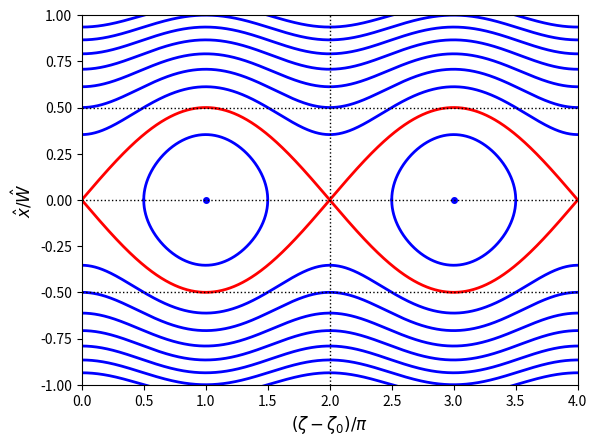

Write the Python code that produced this figure.
import matplotlib.pyplot as plt
import numpy as np
import math

F = 0.

def xp(t):
    return math.sqrt(F - math.cos(t*math.pi))/2.**0.5/2.

Xplus = np.vectorize(xp)

def xm(t):
    return - math.sqrt(F - math.cos(t*math.pi))/2.**0.5/2.

Xminus = np.vectorize(xm)

def xxp(t):
    return  math.sqrt(-math.cos(t*math.pi)) /2./2.**0.5

XXplus = np.vectorize(xxp)

def xxm(t):
    return  - math.sqrt(-math.cos(t*math.pi)) /2./2.**0.5

XXminus= np.vectorize(xxm)

t1 = np.arange(0., 4., 1.e-3)
t2 = np.arange(0.5000000001, 1.49999999999, 1.e-4)
t3 = t2 + 2.

F = 1.
plt.plot(t1, Xplus(t1), linewidth=2, color='red')
plt.plot(t1, Xminus(t1), linewidth=2, color='red')

F = 2.0
plt.plot(t1, Xplus(t1), linewidth=2, color='blue')
plt.plot(t1, Xminus(t1), linewidth=2, color='blue')

F = 3.0
plt.plot(t1, Xplus(t1), linewidth=2, color='blue')
plt.plot(t1, Xminus(t1), linewidth=2, color='blue')

F = 4.0
plt.plot(t1, Xplus(t1), linewidth=2, color='blue')
plt.plot(t1, Xminus(t1), linewidth=2, color='blue')

F = 5.0
plt.plot(t1, Xplus(t1), linewidth=2, color='blue')
plt.plot(t1, Xminus(t1), linewidth=2, color='blue')

F = 6.0
plt.plot(t1, Xplus(t1), linewidth=2, color='blue')
plt.plot(t1, Xminus(t1), linewidth=2, color='blue')

F = 7.0
plt.plot(t1, Xplus(t1), linewidth=2, color='blue')
plt.plot(t1, Xminus(t1), linewidth=2, color='blue')

F = 8.0
plt.plot(t1, Xplus(t1), linewidth=2, color='blue')
plt.plot(t1, Xminus(t1), linewidth=2, color='blue')

plt.plot(t2, XXplus(t2), linewidth=2, color='blue')
plt.plot(t2, XXminus(t2), linewidth=2, color='blue')
plt.plot(t3, XXplus(t2), linewidth=2, color='blue')
plt.plot(t3, XXminus(t2), linewidth=2, color='blue')

plt.plot(1., 0., 'bo', markersize=4)
plt.plot(3., 0., 'bo', markersize=4)  

plt.axvline(2., linewidth=1, linestyle='dotted', color='black')
plt.axhline(0., linewidth=1, linestyle='dotted', color='black')
plt.axhline(0.5, linewidth=1, linestyle='dotted', color='black')
plt.axhline(-0.5, linewidth=1, linestyle='dotted', color='black')

plt.xlabel('$(\zeta-\zeta_0)/\pi$', fontsize=12)
plt.ylabel('$\hat{x}/\hat{W}$', fontsize=12)
plt.xlim(0., 4,)
plt.ylim(-1.,1.)

plt.savefig("Island.pdf")

#plt.show()
